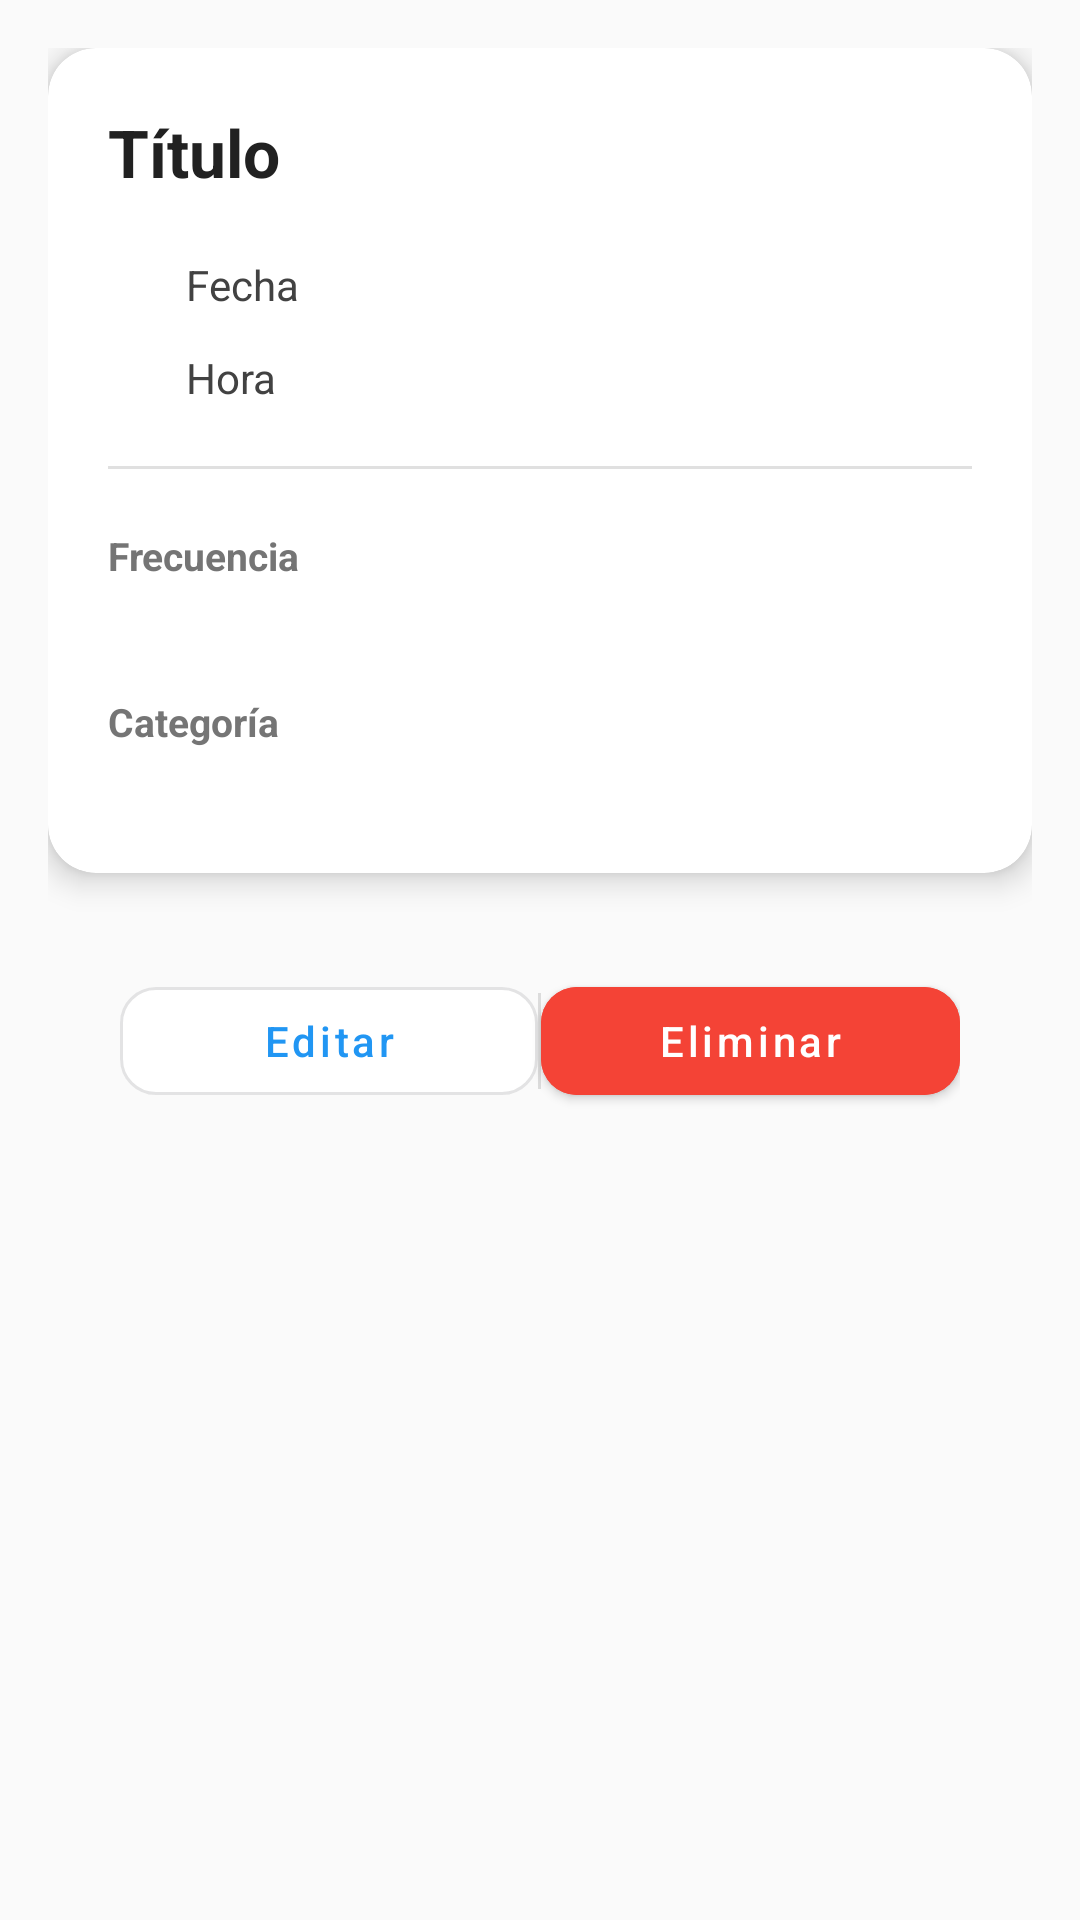

Android layout source for this screen:
<!-- AndroidManifest.xml: activity theme Theme.MemoLoop -->
<!-- res/layout/activity_reminder_detail.xml -->
<?xml version="1.0" encoding="utf-8"?>
<ScrollView xmlns:android="http://schemas.android.com/apk/res/android"
    xmlns:app="http://schemas.android.com/apk/res-auto"
    android:layout_width="match_parent"
    android:layout_height="match_parent"
    android:background="#FAFAFA"
    android:fillViewport="true">

    <LinearLayout
        android:layout_width="match_parent"
        android:layout_height="wrap_content"
        android:orientation="vertical"
        android:padding="16dp">

        <androidx.cardview.widget.CardView
            android:id="@+id/card_reminder_detail"
            android:layout_width="match_parent"
            android:layout_height="wrap_content"
            android:layout_marginBottom="24dp"
            app:cardCornerRadius="16dp"
            app:cardElevation="6dp"
            app:cardBackgroundColor="@android:color/white">

            <LinearLayout
                android:layout_width="match_parent"
                android:layout_height="wrap_content"
                android:orientation="vertical"
                android:padding="20dp">

                <TextView
                    android:id="@+id/tv_detail_title"
                    android:layout_width="match_parent"
                    android:layout_height="wrap_content"
                android:text="@string/detail_title_placeholder"
                android:textSize="22sp"
                android:textStyle="bold"
                android:textColor="#212121"
                android:layout_marginBottom="20dp" />

                <LinearLayout
                    android:layout_width="match_parent"
                    android:layout_height="wrap_content"
                    android:orientation="horizontal"
                    android:gravity="center_vertical"
                    android:layout_marginBottom="12dp">

                    <ImageView
                        android:layout_width="18dp"
                        android:layout_height="18dp"
                        android:src="@drawable/ic_date_range"
                        app:tint="#616161"
                        android:contentDescription="@string/date_icon_description" />

                    <TextView
                        android:id="@+id/tv_detail_date"
                        android:layout_width="wrap_content"
                        android:layout_height="wrap_content"
                        android:layout_marginStart="8dp"
                        android:text="@string/detail_date_placeholder"
                        android:textColor="#424242"
                        android:textSize="14sp" />
                </LinearLayout>

                <LinearLayout
                    android:layout_width="match_parent"
                    android:layout_height="wrap_content"
                    android:orientation="horizontal"
                    android:gravity="center_vertical"
                    android:layout_marginBottom="20dp">

                    <ImageView
                        android:layout_width="18dp"
                        android:layout_height="18dp"
                        android:src="@drawable/ic_access_time"
                        app:tint="#616161"
                        android:contentDescription="@string/time_icon_description" />

                    <TextView
                        android:id="@+id/tv_detail_time"
                        android:layout_width="wrap_content"
                        android:layout_height="wrap_content"
                        android:layout_marginStart="8dp"
                        android:text="@string/detail_time_placeholder"
                        android:textColor="#424242"
                        android:textSize="14sp" />
                </LinearLayout>

                <View
                    android:layout_width="match_parent"
                    android:layout_height="1dp"
                    android:layout_marginBottom="20dp"
                    android:background="#E0E0E0" />

                <TextView
                    android:layout_width="wrap_content"
                    android:layout_height="wrap_content"
                    android:text="@string/detail_frequency_label"
                    android:textStyle="bold"
                    android:textColor="#757575"
                    android:textSize="13sp" />

                <TextView
                    android:id="@+id/tv_detail_frequency"
                    android:layout_width="wrap_content"
                    android:layout_height="wrap_content"
                    android:textColor="#212121"
                    android:textSize="16sp"
                    android:layout_marginBottom="16dp" />

                <TextView
                    android:layout_width="wrap_content"
                    android:layout_height="wrap_content"
                    android:text="@string/detail_category_label"
                    android:textStyle="bold"
                    android:textColor="#757575"
                    android:textSize="13sp" />

                <TextView
                    android:id="@+id/tv_detail_type"
                    android:layout_width="wrap_content"
                    android:layout_height="wrap_content"
                    android:textColor="#212121"
                    android:textSize="16sp" />
            </LinearLayout>
        </androidx.cardview.widget.CardView>

        <androidx.cardview.widget.CardView
            android:id="@+id/card_img_reminder"
            android:layout_width="match_parent"
            android:layout_height="wrap_content"
            android:layout_marginBottom="16dp"
            android:visibility="gone"
            app:cardCornerRadius="16dp"
            app:cardElevation="6dp"
            app:cardBackgroundColor="@android:color/white">

            <FrameLayout
                android:layout_width="match_parent"
                android:layout_height="200dp">

                <com.github.chrisbanes.photoview.PhotoView
                    android:id="@+id/img_reminder"
                    android:layout_width="match_parent"
                    android:layout_height="wrap_content"
                    android:adjustViewBounds="true"
                    android:scaleType="fitCenter"
                    android:contentDescription="@string/reminder_image_description" />

                <ImageButton
                    android:id="@+id/btn_download_image"
                    android:layout_width="40dp"
                    android:layout_height="40dp"
                    android:layout_gravity="end|bottom"
                    android:layout_margin="12dp"
                    android:background="@drawable/bg_circle_white"
                    android:src="@drawable/download"
                    android:contentDescription="@string/download_image_button_description"
                    android:padding="8dp"
                    android:visibility="gone"
                    app:tint="#212121" />
            </FrameLayout>
        </androidx.cardview.widget.CardView>

        <androidx.cardview.widget.CardView
            android:id="@+id/card_map_reminder"
            android:layout_width="match_parent"
            android:layout_height="wrap_content"
            android:layout_marginBottom="24dp"
            android:visibility="gone"
            app:cardCornerRadius="16dp"
            app:cardElevation="6dp"
            app:cardBackgroundColor="@android:color/white">

            <org.maplibre.android.maps.MapView
                android:id="@+id/mapView"
                android:layout_width="match_parent"
                android:layout_height="200dp" />
        </androidx.cardview.widget.CardView>

        <LinearLayout
            android:layout_width="match_parent"
            android:layout_height="wrap_content"
            android:gravity="center"
            android:orientation="horizontal"
            android:layout_marginTop="8dp"
            android:layout_marginBottom="32dp"
            android:layout_marginHorizontal="24dp"
            android:weightSum="2"
            android:divider="?android:attr/dividerHorizontal"
            android:showDividers="middle"
            android:dividerPadding="8dp">

            <com.google.android.material.button.MaterialButton
                android:id="@+id/btn_edit"
                style="@style/Widget.MaterialComponents.Button.OutlinedButton"
                android:layout_width="0dp"
                android:layout_height="48dp"
                android:layout_weight="1"
                android:backgroundTint="#FFFFFF"
                android:strokeColor="#2196F3"
                android:text="@string/edit_button_text"
                android:textColor="#2196F3"
                android:textAllCaps="false"
                app:cornerRadius="12dp" />

            <com.google.android.material.button.MaterialButton
                android:id="@+id/btn_delete"
                style="@style/Widget.MaterialComponents.Button"
                android:layout_width="0dp"
                android:layout_height="48dp"
                android:layout_weight="1"
                android:text="@string/delete_button_text"
                android:textColor="@android:color/white"
                android:backgroundTint="#F44336"
                android:textAllCaps="false"
                app:cornerRadius="12dp" />
        </LinearLayout>

    </LinearLayout>
</ScrollView>
<!-- resources referenced by this layout -->
<resources>
  <!-- drawable bg_circle_white (drawable) -->
  <?xml version="1.0" encoding="utf-8"?>
  <shape xmlns:android="http://schemas.android.com/apk/res/android" android:shape="oval">
      <solid android:color="#FFFFFF" />
      <size android:width="40dp" android:height="40dp" />
      <corners android:radius="20dp" />
      <elevation android:height="6dp"/>
  </shape>
  <!-- drawable download: png bitmap (drawable, 299 bytes) -->
  <string name="date_icon_description">Icono de fecha</string>
  <string name="delete_button_text">Eliminar</string>
  <string name="detail_category_label">Categoría</string>
  <string name="detail_date_placeholder">Fecha</string>
  <string name="detail_frequency_label">Frecuencia</string>
  <string name="detail_time_placeholder">Hora</string>
  <string name="detail_title_placeholder">Título</string>
  <string name="download_image_button_description">Descargar imagen</string>
  <string name="edit_button_text">Editar</string>
  <string name="reminder_image_description">Imagen del recordatorio</string>
  <string name="time_icon_description">Icono de hora</string>
  <style name="Theme.MemoLoop" parent="Base.Theme.MemoLoop" />
  <style name="Base.Theme.MemoLoop" parent="Theme.Material3.DayNight.NoActionBar">
          
          
      </style>
</resources>
